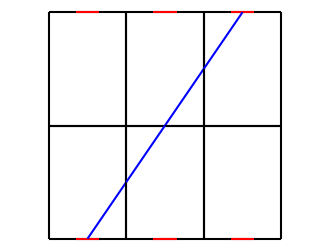

Recreate this plot in Python. (Note: this script raises an exception after producing the figure.)
import numpy as np
import matplotlib.pyplot as plt
from matplotlib.collections import LineCollection
from scipy.spatial.transform import Rotation as R

# Dimensions (m)
door = 0.9
l = 5.0
w = 3.0
n = 5
nsteps = 20

def room(enter, direc):
    x_corners = [enter[0] - w/2,
                 enter[0] + w/2,
                 enter[0] + w/2,
                 enter[0] - w/2]
    y_corners = [enter[1],
                 enter[1],
                 enter[1] + direc*l,
                 enter[1] + direc*l]
    x_frame = [enter[0] - door/2,
               enter[0] + door/2]
    y_frame = [enter[1], enter[1]]
    segs = [np.array([[x_corners[i] + j*(x_corners[(i+1)%4]-x_corners[i])/n,
                       y_corners[i] + j*(y_corners[(i+1)%4]-y_corners[i])/n]
                      for j in range(n+1)])
            for i in range(4)]
    segs += [np.array([[enter[0]-door/2+j*door/n, enter[1]]
                       for j in range(n+1)])]
    return segs

def wallCollect(segs):
    return LineCollection(segs,
        colors=((0,0,0,1), (0,0,0,1), (0,0,0,1),
                (0,0,0,1), (1,0,0,1), (0,0,1,1)))

def fold(axis, wall, shift=[0,0,0]):
    if wall.shape[1] < 3:
        wall = np.hstack((wall, np.zeros((wall.shape[0],1))))
    else:
        wall[:,2] = 0
    r = R.from_rotvec(axis)
    rwall = np.dot(r.as_matrix(),
                   (wall-np.tile(shift,(wall.shape[0],1))).T).T +\
                   np.tile(shift,(wall.shape[0],1))
    return rwall[:,0:2]

def clearTraces(ax):
    for artist in ax.lines + ax.collections:
        artist.remove()

rooms = [room([-w,-l],1),
         room([-w,l],-1),
         room([0,l],-1),
         room([0,-l],1),
         room([w,l],-1),
         room([w,-l],1)]
slope = l/w
path = np.array([[x, slope*(x+w)-l] for x in np.linspace(-w, w, n)])
for i in range(len(rooms)):
    r = np.array(rooms[i])
    xrange = [np.min(r[:,:,0]), np.max(r[:,:,0])]
    yrange = [np.min(r[:,:,1]), np.max(r[:,:,1])]
    inx = np.logical_and(path[:,0] >= xrange[0],
                         path[:,0] <= xrange[1])
    iny = np.logical_and(path[:,1] >= yrange[0],
                         path[:,1] <= yrange[1])
    rooms[i] += [path[np.logical_and(inx,iny),:]]

fig, ax = plt.subplots(figsize=(4,3))
plt.xlim((-2*w, 2*w))
plt.ylim((-l-0.1, l+0.1))
plt.axis('off')
for th in np.linspace(0, np.pi, nsteps):
    clearTraces(ax)
    foldrooms = []
    for r in rooms:
        rwalls = [fold([th,0,0], wall)
                  if any(wall[:,1] > 0.1) else wall for wall in r]
        foldrooms += [rwalls]
        ax.add_collection(wallCollect(rwalls))
    plt.savefig('frames/1-{:.3}-fold.png'.format(th), bbox_inches='tight')
for th in np.linspace(0, np.pi, nsteps):
    clearTraces(ax)
    foldrooms2 = []
    for r in foldrooms:
        rwalls = [fold([0,th,0], wall, [w/2,0,0])
                  if any(wall[:,0] > w/2) else wall for wall in r]
        foldrooms2 += [rwalls]
        ax.add_collection(wallCollect(rwalls))
    plt.savefig('frames/2-{:.3}-fold.png'.format(th), bbox_inches='tight')
for th in np.linspace(0, np.pi, nsteps):
    clearTraces(ax)
    for r in foldrooms2:
        rwalls = [fold([0,th,0], wall, [-w/2,0,0])
                  if any(wall[:,0] < -w/2) else wall for wall in r]
        ax.add_collection(wallCollect(rwalls))
    plt.savefig('frames/3-{:.3}-fold.png'.format(th), bbox_inches='tight')
